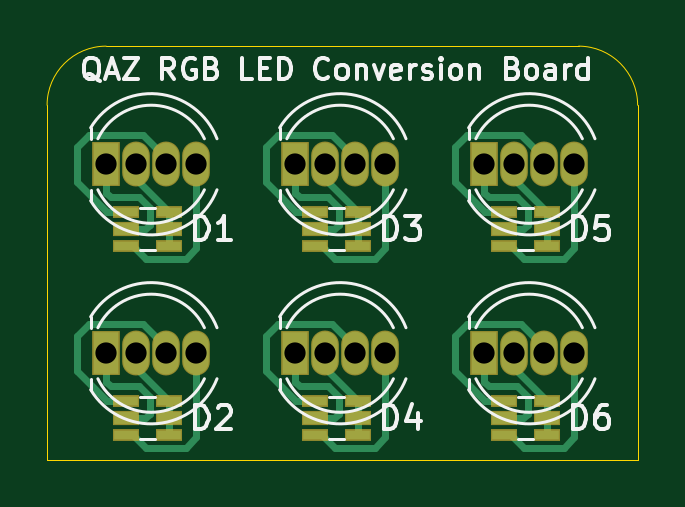
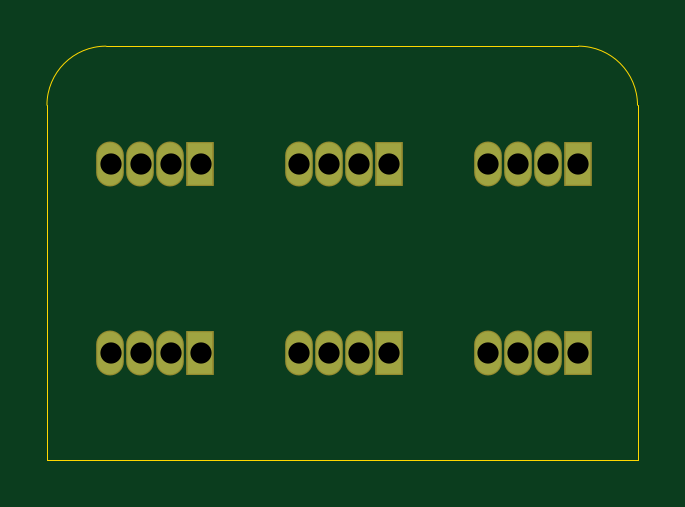
Circuit board: 9 layer files. Board 25.0 x 17.5 mm.
- bottom_copper: QAZ_rgb_led_breakoutboard-B_Cu.gbr (2167 bytes)
- bottom_mask: QAZ_rgb_led_breakoutboard-B_Mask.gbr (1297 bytes)
- bottom_silk: QAZ_rgb_led_breakoutboard-B_SilkS.gbr (472 bytes)
- outline: QAZ_rgb_led_breakoutboard-Edge_Cuts.gbr (815 bytes)
- top_copper: QAZ_rgb_led_breakoutboard-F_Cu.gbr (12078 bytes)
- top_mask: QAZ_rgb_led_breakoutboard-F_Mask.gbr (2415 bytes)
- top_silk: QAZ_rgb_led_breakoutboard-F_SilkS.gbr (14964 bytes)
- drill: QAZ_rgb_led_breakoutboard-NPTH.drl (272 bytes)
- drill: QAZ_rgb_led_breakoutboard-PTH.drl (665 bytes)

=== bottom_copper: QAZ_rgb_led_breakoutboard-B_Cu.gbr ===
%TF.GenerationSoftware,KiCad,Pcbnew,(5.1.4)-1*%
%TF.CreationDate,2021-05-21T19:12:07-04:00*%
%TF.ProjectId,QAZ_rgb_led_breakoutboard,51415a5f-7267-4625-9f6c-65645f627265,v1.0*%
%TF.SameCoordinates,Original*%
%TF.FileFunction,Copper,L2,Bot*%
%TF.FilePolarity,Positive*%
%FSLAX46Y46*%
G04 Gerber Fmt 4.6, Leading zero omitted, Abs format (unit mm)*
G04 Created by KiCad (PCBNEW (5.1.4)-1) date 2021-05-21 19:12:07*
%MOMM*%
%LPD*%
G04 APERTURE LIST*
%TA.AperFunction,ComponentPad*%
%ADD10O,1.070000X1.800000*%
%TD*%
%TA.AperFunction,ComponentPad*%
%ADD11R,1.070000X1.800000*%
%TD*%
G04 APERTURE END LIST*
D10*
%TO.P,D12,4*%
%TO.N,Net-(D12-Pad4)*%
X123694000Y-70910000D03*
%TO.P,D12,3*%
%TO.N,Net-(D12-Pad3)*%
X122424000Y-70910000D03*
%TO.P,D12,2*%
%TO.N,Net-(D12-Pad2)*%
X121154000Y-70910000D03*
D11*
%TO.P,D12,1*%
%TO.N,Net-(D12-Pad1)*%
X119884000Y-70910000D03*
%TD*%
D10*
%TO.P,D11,4*%
%TO.N,Net-(D11-Pad4)*%
X123694000Y-62910000D03*
%TO.P,D11,3*%
%TO.N,Net-(D11-Pad3)*%
X122424000Y-62910000D03*
%TO.P,D11,2*%
%TO.N,Net-(D11-Pad2)*%
X121154000Y-62910000D03*
D11*
%TO.P,D11,1*%
%TO.N,Net-(D11-Pad1)*%
X119884000Y-62910000D03*
%TD*%
D10*
%TO.P,D10,4*%
%TO.N,Net-(D10-Pad4)*%
X115694000Y-70910000D03*
%TO.P,D10,3*%
%TO.N,Net-(D10-Pad3)*%
X114424000Y-70910000D03*
%TO.P,D10,2*%
%TO.N,Net-(D10-Pad2)*%
X113154000Y-70910000D03*
D11*
%TO.P,D10,1*%
%TO.N,Net-(D10-Pad1)*%
X111884000Y-70910000D03*
%TD*%
D10*
%TO.P,D9,4*%
%TO.N,Net-(D3-Pad1)*%
X115694000Y-62910000D03*
%TO.P,D9,3*%
%TO.N,Net-(D3-Pad5)*%
X114424000Y-62910000D03*
%TO.P,D9,2*%
%TO.N,Net-(D3-Pad2)*%
X113154000Y-62910000D03*
D11*
%TO.P,D9,1*%
%TO.N,Net-(D3-Pad3)*%
X111884000Y-62910000D03*
%TD*%
D10*
%TO.P,D8,4*%
%TO.N,Net-(D2-Pad1)*%
X107694000Y-70910000D03*
%TO.P,D8,3*%
%TO.N,Net-(D2-Pad5)*%
X106424000Y-70910000D03*
%TO.P,D8,2*%
%TO.N,Net-(D2-Pad2)*%
X105154000Y-70910000D03*
D11*
%TO.P,D8,1*%
%TO.N,Net-(D2-Pad3)*%
X103884000Y-70910000D03*
%TD*%
D10*
%TO.P,D7,4*%
%TO.N,Net-(D1-Pad1)*%
X107694000Y-62910000D03*
%TO.P,D7,3*%
%TO.N,Net-(D1-Pad5)*%
X106424000Y-62910000D03*
%TO.P,D7,2*%
%TO.N,Net-(D1-Pad2)*%
X105154000Y-62910000D03*
D11*
%TO.P,D7,1*%
%TO.N,Net-(D1-Pad3)*%
X103884000Y-62910000D03*
%TD*%
M02*

=== bottom_mask: QAZ_rgb_led_breakoutboard-B_Mask.gbr ===
%TF.GenerationSoftware,KiCad,Pcbnew,(5.1.4)-1*%
%TF.CreationDate,2021-05-21T19:12:07-04:00*%
%TF.ProjectId,QAZ_rgb_led_breakoutboard,51415a5f-7267-4625-9f6c-65645f627265,v1.0*%
%TF.SameCoordinates,Original*%
%TF.FileFunction,Soldermask,Bot*%
%TF.FilePolarity,Negative*%
%FSLAX46Y46*%
G04 Gerber Fmt 4.6, Leading zero omitted, Abs format (unit mm)*
G04 Created by KiCad (PCBNEW (5.1.4)-1) date 2021-05-21 19:12:07*
%MOMM*%
%LPD*%
G04 APERTURE LIST*
%ADD10O,1.171600X1.901600*%
%ADD11R,1.171600X1.901600*%
G04 APERTURE END LIST*
D10*
%TO.C,D12*%
X123694000Y-70910000D03*
X122424000Y-70910000D03*
X121154000Y-70910000D03*
D11*
X119884000Y-70910000D03*
%TD*%
D10*
%TO.C,D11*%
X123694000Y-62910000D03*
X122424000Y-62910000D03*
X121154000Y-62910000D03*
D11*
X119884000Y-62910000D03*
%TD*%
D10*
%TO.C,D10*%
X115694000Y-70910000D03*
X114424000Y-70910000D03*
X113154000Y-70910000D03*
D11*
X111884000Y-70910000D03*
%TD*%
D10*
%TO.C,D9*%
X115694000Y-62910000D03*
X114424000Y-62910000D03*
X113154000Y-62910000D03*
D11*
X111884000Y-62910000D03*
%TD*%
D10*
%TO.C,D8*%
X107694000Y-70910000D03*
X106424000Y-70910000D03*
X105154000Y-70910000D03*
D11*
X103884000Y-70910000D03*
%TD*%
D10*
%TO.C,D7*%
X107694000Y-62910000D03*
X106424000Y-62910000D03*
X105154000Y-62910000D03*
D11*
X103884000Y-62910000D03*
%TD*%
M02*

=== bottom_silk: QAZ_rgb_led_breakoutboard-B_SilkS.gbr ===
%TF.GenerationSoftware,KiCad,Pcbnew,(5.1.4)-1*%
%TF.CreationDate,2021-05-21T19:12:07-04:00*%
%TF.ProjectId,QAZ_rgb_led_breakoutboard,51415a5f-7267-4625-9f6c-65645f627265,v1.0*%
%TF.SameCoordinates,Original*%
%TF.FileFunction,Legend,Bot*%
%TF.FilePolarity,Positive*%
%FSLAX46Y46*%
G04 Gerber Fmt 4.6, Leading zero omitted, Abs format (unit mm)*
G04 Created by KiCad (PCBNEW (5.1.4)-1) date 2021-05-21 19:12:07*
%MOMM*%
%LPD*%
G04 APERTURE LIST*
G04 APERTURE END LIST*
M02*

=== outline: QAZ_rgb_led_breakoutboard-Edge_Cuts.gbr ===
%TF.GenerationSoftware,KiCad,Pcbnew,(5.1.4)-1*%
%TF.CreationDate,2021-05-21T19:12:07-04:00*%
%TF.ProjectId,QAZ_rgb_led_breakoutboard,51415a5f-7267-4625-9f6c-65645f627265,v1.0*%
%TF.SameCoordinates,Original*%
%TF.FileFunction,Profile,NP*%
%FSLAX46Y46*%
G04 Gerber Fmt 4.6, Leading zero omitted, Abs format (unit mm)*
G04 Created by KiCad (PCBNEW (5.1.4)-1) date 2021-05-21 19:12:07*
%MOMM*%
%LPD*%
G04 APERTURE LIST*
%ADD10C,0.050000*%
G04 APERTURE END LIST*
D10*
X101384000Y-60410000D02*
G75*
G02X103884000Y-57910000I2500000J0D01*
G01*
X123884000Y-57910000D02*
G75*
G02X126384000Y-60410000I0J-2500000D01*
G01*
X101384000Y-60410000D02*
X101384000Y-75410000D01*
X123884000Y-57910000D02*
X103884000Y-57910000D01*
X126384000Y-75410000D02*
X126384000Y-60410000D01*
X101384000Y-75410000D02*
X126384000Y-75410000D01*
M02*

=== top_copper: QAZ_rgb_led_breakoutboard-F_Cu.gbr (12078 bytes, source omitted) ===
=== top_mask: QAZ_rgb_led_breakoutboard-F_Mask.gbr ===
%TF.GenerationSoftware,KiCad,Pcbnew,(5.1.4)-1*%
%TF.CreationDate,2021-05-21T19:12:07-04:00*%
%TF.ProjectId,QAZ_rgb_led_breakoutboard,51415a5f-7267-4625-9f6c-65645f627265,v1.0*%
%TF.SameCoordinates,Original*%
%TF.FileFunction,Soldermask,Top*%
%TF.FilePolarity,Negative*%
%FSLAX46Y46*%
G04 Gerber Fmt 4.6, Leading zero omitted, Abs format (unit mm)*
G04 Created by KiCad (PCBNEW (5.1.4)-1) date 2021-05-21 19:12:07*
%MOMM*%
%LPD*%
G04 APERTURE LIST*
%ADD10R,1.101600X0.501600*%
%ADD11R,1.101600X0.601600*%
%ADD12O,1.171600X1.901600*%
%ADD13R,1.171600X1.901600*%
G04 APERTURE END LIST*
D10*
%TO.C,D6*%
X120734000Y-72935000D03*
X122534000Y-72935000D03*
X120734000Y-74385000D03*
X122534000Y-74385000D03*
D11*
X120734000Y-73660000D03*
X122534000Y-73660000D03*
%TD*%
D10*
%TO.C,D4*%
X112734000Y-72935000D03*
X114534000Y-72935000D03*
X112734000Y-74385000D03*
X114534000Y-74385000D03*
D11*
X112734000Y-73660000D03*
X114534000Y-73660000D03*
%TD*%
D10*
%TO.C,D2*%
X104734000Y-72935000D03*
X106534000Y-72935000D03*
X104734000Y-74385000D03*
X106534000Y-74385000D03*
D11*
X104734000Y-73660000D03*
X106534000Y-73660000D03*
%TD*%
D10*
%TO.C,D5*%
X120734000Y-64935000D03*
X122534000Y-64935000D03*
X120734000Y-66385000D03*
X122534000Y-66385000D03*
D11*
X120734000Y-65660000D03*
X122534000Y-65660000D03*
%TD*%
D10*
%TO.C,D3*%
X112734000Y-64935000D03*
X114534000Y-64935000D03*
X112734000Y-66385000D03*
X114534000Y-66385000D03*
D11*
X112734000Y-65660000D03*
X114534000Y-65660000D03*
%TD*%
D12*
%TO.C,D12*%
X123694000Y-70910000D03*
X122424000Y-70910000D03*
X121154000Y-70910000D03*
D13*
X119884000Y-70910000D03*
%TD*%
D12*
%TO.C,D11*%
X123694000Y-62910000D03*
X122424000Y-62910000D03*
X121154000Y-62910000D03*
D13*
X119884000Y-62910000D03*
%TD*%
D12*
%TO.C,D10*%
X115694000Y-70910000D03*
X114424000Y-70910000D03*
X113154000Y-70910000D03*
D13*
X111884000Y-70910000D03*
%TD*%
D12*
%TO.C,D9*%
X115694000Y-62910000D03*
X114424000Y-62910000D03*
X113154000Y-62910000D03*
D13*
X111884000Y-62910000D03*
%TD*%
D12*
%TO.C,D8*%
X107694000Y-70910000D03*
X106424000Y-70910000D03*
X105154000Y-70910000D03*
D13*
X103884000Y-70910000D03*
%TD*%
D12*
%TO.C,D7*%
X107694000Y-62910000D03*
X106424000Y-62910000D03*
X105154000Y-62910000D03*
D13*
X103884000Y-62910000D03*
%TD*%
D11*
%TO.C,D1*%
X106534000Y-65660000D03*
X104734000Y-65660000D03*
D10*
X106534000Y-66385000D03*
X104734000Y-66385000D03*
X106534000Y-64935000D03*
X104734000Y-64935000D03*
%TD*%
M02*

=== top_silk: QAZ_rgb_led_breakoutboard-F_SilkS.gbr (14964 bytes, source omitted) ===
=== drill: QAZ_rgb_led_breakoutboard-NPTH.drl ===
M48
; DRILL file {KiCad (5.1.4)-1} date 5/21/2021 7:12:05 PM
; FORMAT={-:-/ absolute / inch / decimal}
; #@! TF.CreationDate,2021-05-21T19:12:05-04:00
; #@! TF.GenerationSoftware,Kicad,Pcbnew,(5.1.4)-1
; #@! TF.FileFunction,NonPlated,1,2,NPTH
FMAT,2
INCH
%
G90
G05
T0
M30

=== drill: QAZ_rgb_led_breakoutboard-PTH.drl ===
M48
; DRILL file {KiCad (5.1.4)-1} date 5/21/2021 7:12:05 PM
; FORMAT={-:-/ absolute / inch / decimal}
; #@! TF.CreationDate,2021-05-21T19:12:05-04:00
; #@! TF.GenerationSoftware,Kicad,Pcbnew,(5.1.4)-1
; #@! TF.FileFunction,Plated,1,2,PTH
FMAT,2
INCH
T1C0.0354
%
G90
G05
T1
X4.7198Y-2.7917
X4.4049Y-2.7917
X4.4549Y-2.7917
X4.5049Y-2.7917
X4.7198Y-2.4768
X4.7698Y-2.4768
X4.8198Y-2.4768
X4.8698Y-2.4768
X4.4049Y-2.4768
X4.4549Y-2.4768
X4.5049Y-2.4768
X4.5549Y-2.4768
X4.0899Y-2.4768
X4.1399Y-2.4768
X4.1899Y-2.4768
X4.2399Y-2.4768
X4.7698Y-2.7917
X4.8198Y-2.7917
X4.8698Y-2.7917
X4.0899Y-2.7917
X4.1399Y-2.7917
X4.1899Y-2.7917
X4.2399Y-2.7917
X4.5549Y-2.7917
T0
M30
